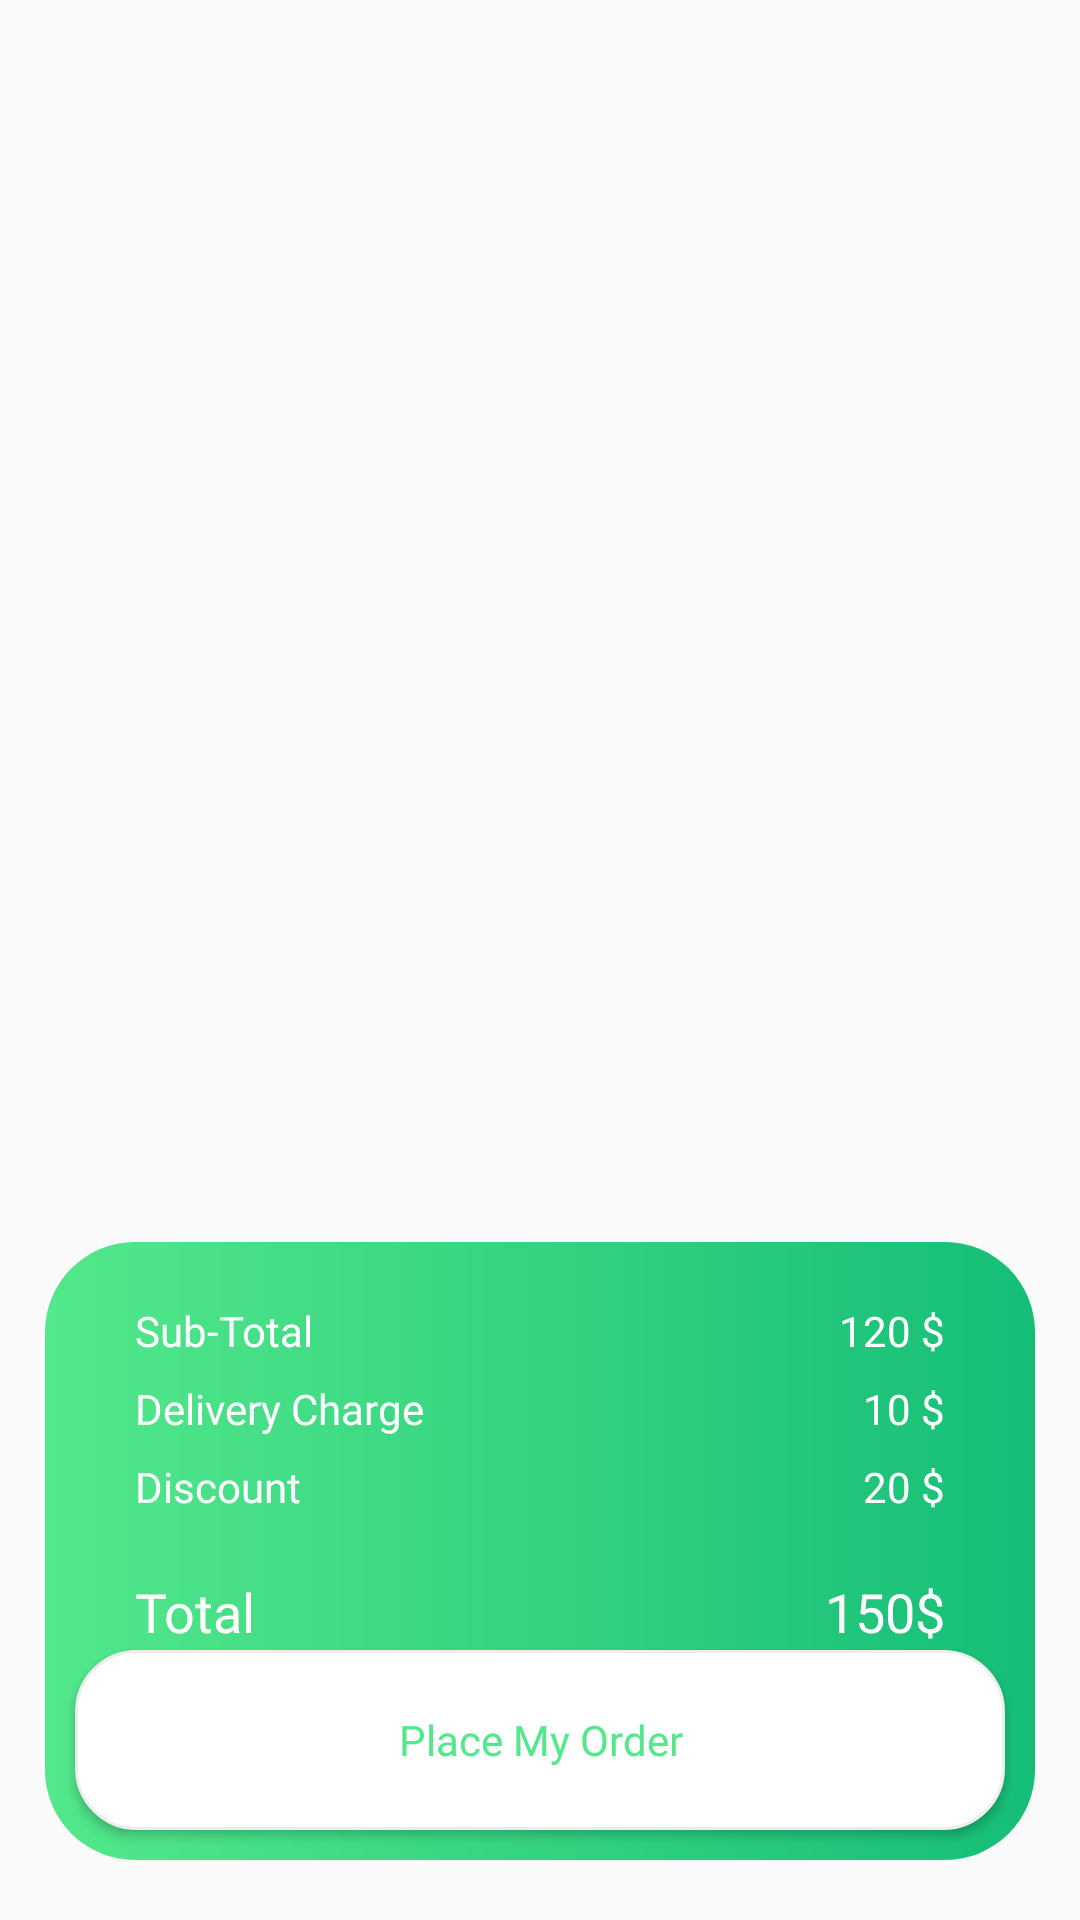

The Android layout XML behind this screen, and the referenced resources:
<!-- AndroidManifest.xml: application theme Theme.FoodNinja -->
<!-- res/layout/order_footer.xml -->
<?xml version="1.0" encoding="utf-8"?>
<androidx.constraintlayout.widget.ConstraintLayout xmlns:android="http://schemas.android.com/apk/res/android"
    android:layout_width="match_parent"
    android:layout_height="match_parent"
    xmlns:app="http://schemas.android.com/apk/res-auto">
    
    <androidx.constraintlayout.widget.ConstraintLayout
        android:layout_width="match_parent"
        android:layout_height="206dp"
        app:layout_constraintBottom_toBottomOf="parent"
        android:background="@drawable/greenbg"
        android:layout_marginBottom="20sp"
        android:layout_marginLeft="15sp"
        android:layout_marginRight="15sp">

        <TextView
            android:id="@+id/subTotalTv"
            android:layout_width="wrap_content"
            android:layout_height="wrap_content"
            android:fontFamily="@font/bentonsansmedium"
            android:textSize="14sp"
            android:textColor="@color/white"
            app:layout_constraintTop_toTopOf="parent"
            app:layout_constraintStart_toStartOf="parent"
            android:layout_marginTop="20sp"
            android:layout_marginLeft="30sp"
            android:text="Sub-Total"/>

        <TextView
            android:id="@+id/subTValue"
            android:layout_width="wrap_content"
            android:layout_height="wrap_content"
            app:layout_constraintTop_toTopOf="@id/subTotalTv"
            app:layout_constraintEnd_toEndOf="parent"
            android:layout_marginRight="30sp"
            android:fontFamily="@font/bentonsansmedium"
            android:textSize="14sp"
            android:textColor="@color/white"
            android:text="120 $"/>

        <TextView
            android:id="@+id/delChTv"
            android:layout_width="wrap_content"
            android:layout_height="wrap_content"
            android:fontFamily="@font/bentonsansmedium"
            android:textSize="14sp"
            android:textColor="@color/white"
            app:layout_constraintTop_toBottomOf="@id/subTotalTv"
            app:layout_constraintStart_toStartOf="parent"
            android:layout_marginTop="7sp"
            android:layout_marginLeft="30sp"
            android:text="Delivery Charge"/>

        <TextView
            android:id="@+id/delChValue"
            android:layout_width="wrap_content"
            android:layout_height="wrap_content"
            app:layout_constraintTop_toTopOf="@id/delChTv"
            app:layout_constraintEnd_toEndOf="parent"
            android:layout_marginRight="30sp"
            android:fontFamily="@font/bentonsansmedium"
            android:textSize="14sp"
            android:textColor="@color/white"
            android:text="10 $"/>

        <TextView
            android:id="@+id/disTv"
            android:layout_width="wrap_content"
            android:layout_height="wrap_content"
            android:fontFamily="@font/bentonsansmedium"
            android:textSize="14sp"
            android:textColor="@color/white"
            app:layout_constraintTop_toBottomOf="@id/delChTv"
            app:layout_constraintStart_toStartOf="parent"
            android:layout_marginTop="7sp"
            android:layout_marginLeft="30sp"
            android:text="Discount"/>

        <TextView
            android:id="@+id/disValue"
            android:layout_width="wrap_content"
            android:layout_height="wrap_content"
            app:layout_constraintTop_toTopOf="@id/disTv"
            app:layout_constraintEnd_toEndOf="parent"
            android:layout_marginRight="30sp"
            android:fontFamily="@font/bentonsansmedium"
            android:textSize="14sp"
            android:textColor="@color/white"
            android:text="20 $"/>

        <TextView
            android:id="@+id/totalTv"
            android:layout_width="wrap_content"
            android:layout_height="wrap_content"
            android:fontFamily="@font/bentonsansbold"
            android:textSize="18sp"
            android:textColor="@color/white"
            app:layout_constraintTop_toBottomOf="@id/disTv"
            app:layout_constraintStart_toStartOf="parent"
            android:layout_marginTop="20sp"
            android:layout_marginLeft="30sp"
            android:text="Total"/>

        <TextView
            android:id="@+id/totalValue"
            android:layout_width="wrap_content"
            android:layout_height="wrap_content"
            app:layout_constraintTop_toTopOf="@id/totalTv"
            app:layout_constraintEnd_toEndOf="parent"
            android:layout_marginRight="30sp"
            android:fontFamily="@font/bentonsansbold"
            android:textSize="18sp"
            android:textColor="@color/white"
            android:text="150$"/>
        
        <Button
            android:layout_width="match_parent"
            android:layout_height="60sp"
            app:layout_constraintBottom_toBottomOf="parent"
            android:layout_marginLeft="10dp"
            android:layout_marginRight="10dp"
            android:layout_marginBottom="10dp"
            android:background="@drawable/cardbg"
            android:fontFamily="@font/bentonsansbold"
            android:textSize="14sp"
            android:textColor="@color/theme1"
            android:text="Place My Order"
            android:textAllCaps="false"/>



    </androidx.constraintlayout.widget.ConstraintLayout>

</androidx.constraintlayout.widget.ConstraintLayout>
<!-- resources referenced by this layout -->
<resources>
  <color name="theme1">#53E88B</color>
  <color name="white">#FFFFFFFF</color>
  <!-- drawable cardbg (drawable) -->
  <?xml version="1.0" encoding="utf-8"?>
  <shape xmlns:android="http://schemas.android.com/apk/res/android"
      android:shape="rectangle">
      <solid android:color="@color/white"/>
      <corners android:radius="20dp"/>
      <stroke android:color="#EDEDED" android:width="1dp"/>
  
  </shape>
  <!-- drawable greenbg (drawable) -->
  <?xml version="1.0" encoding="utf-8"?>
  <shape xmlns:android="http://schemas.android.com/apk/res/android"
      android:shape="rectangle">
      <corners android:radius="30dp"/>
      <gradient android:startColor="#53E88B" android:endColor="#15BE77"/>
  
  </shape>
  <style name="Theme.FoodNinja" parent="Theme.AppCompat.Light.NoActionBar">
          
          <item name="colorPrimary">@color/purple_500</item>
          <item name="colorPrimaryDark">@color/white</item>
          <item name="colorAccent">@color/teal_200</item>
          <item name="android:windowLightStatusBar">true</item>
          
      </style>
  <color name="purple_500">#FF6200EE</color>
  <color name="teal_200">#FF03DAC5</color>
</resources>
